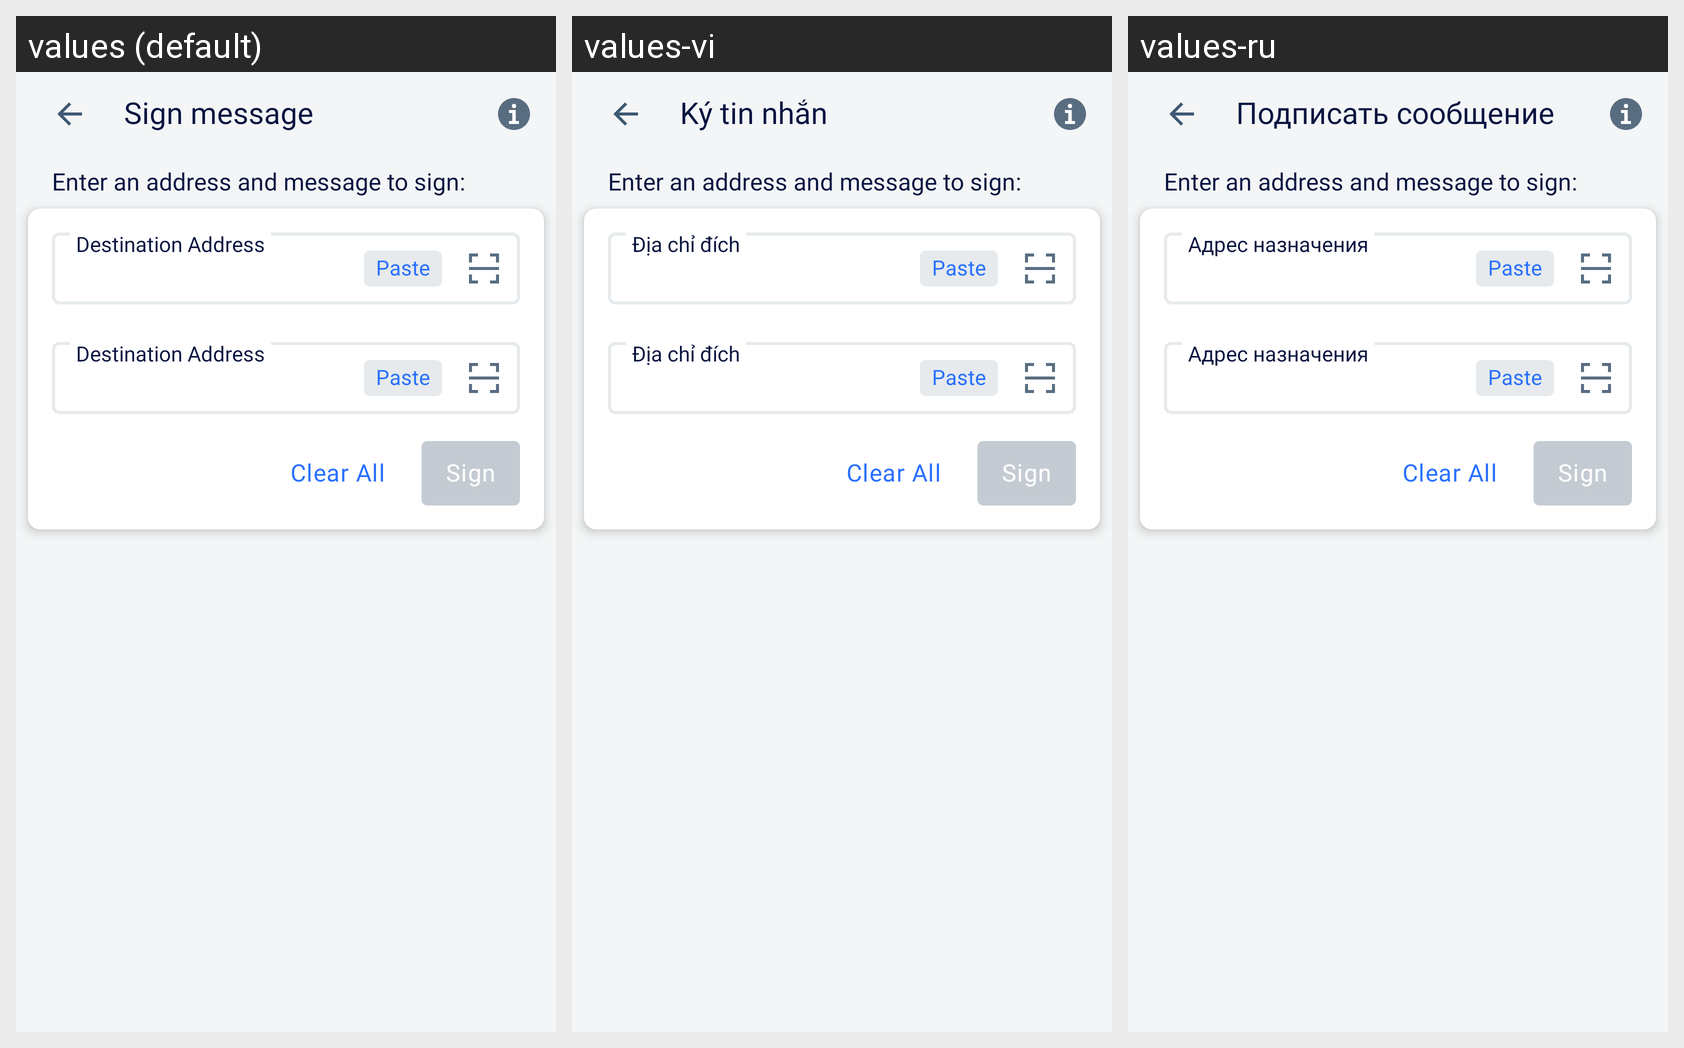

Here is an Android app screen in its default locale and in the app's own translations. Write out the translated-string differences for the strings that appear on this screen.
Android screen res/layout/activity_sign_message.xml rendered under 3 locales, left to right: values (default), values-vi, values-ru. Device: Nexus 5 (rendered at 1080×1920; each locale shown at half size, 540×960, under a caption strip naming it); theme AppTheme.NoActionBar.
Other locales in the repository, not shown: values-es, values-fr, values-pl, values-pt, values-ru-rRU, values-zh.
Strings drawn on this screen, with the default value and each locale's value (text and hints the layout hard-codes, and strings that could not be matched under every locale, appear in the picture but are not listed):

sign_message
  values: Sign message
  values-vi: Ký tin nhắn
  values-ru: Подписать сообщение

sign_message_instruction
  values: Enter an address and message to sign:
  values-vi: Enter an address and message to sign:  [not translated; the default value is used]
  values-ru: Enter an address and message to sign:  [not translated; the default value is used]

clear_all
  values: Clear All
  values-vi: Clear All  [not translated; the default value is used]
  values-ru: Clear All  [not translated; the default value is used]

sign
  values: Sign
  values-vi: Sign  [not translated; the default value is used]
  values-ru: Sign  [not translated; the default value is used]

paste
  values: Paste
  values-vi: Paste  [not translated; the default value is used]
  values-ru: Paste  [not translated; the default value is used]

destination_address
  values: Destination Address
  values-vi: Địa chỉ đích
  values-ru: Адрес назначения
